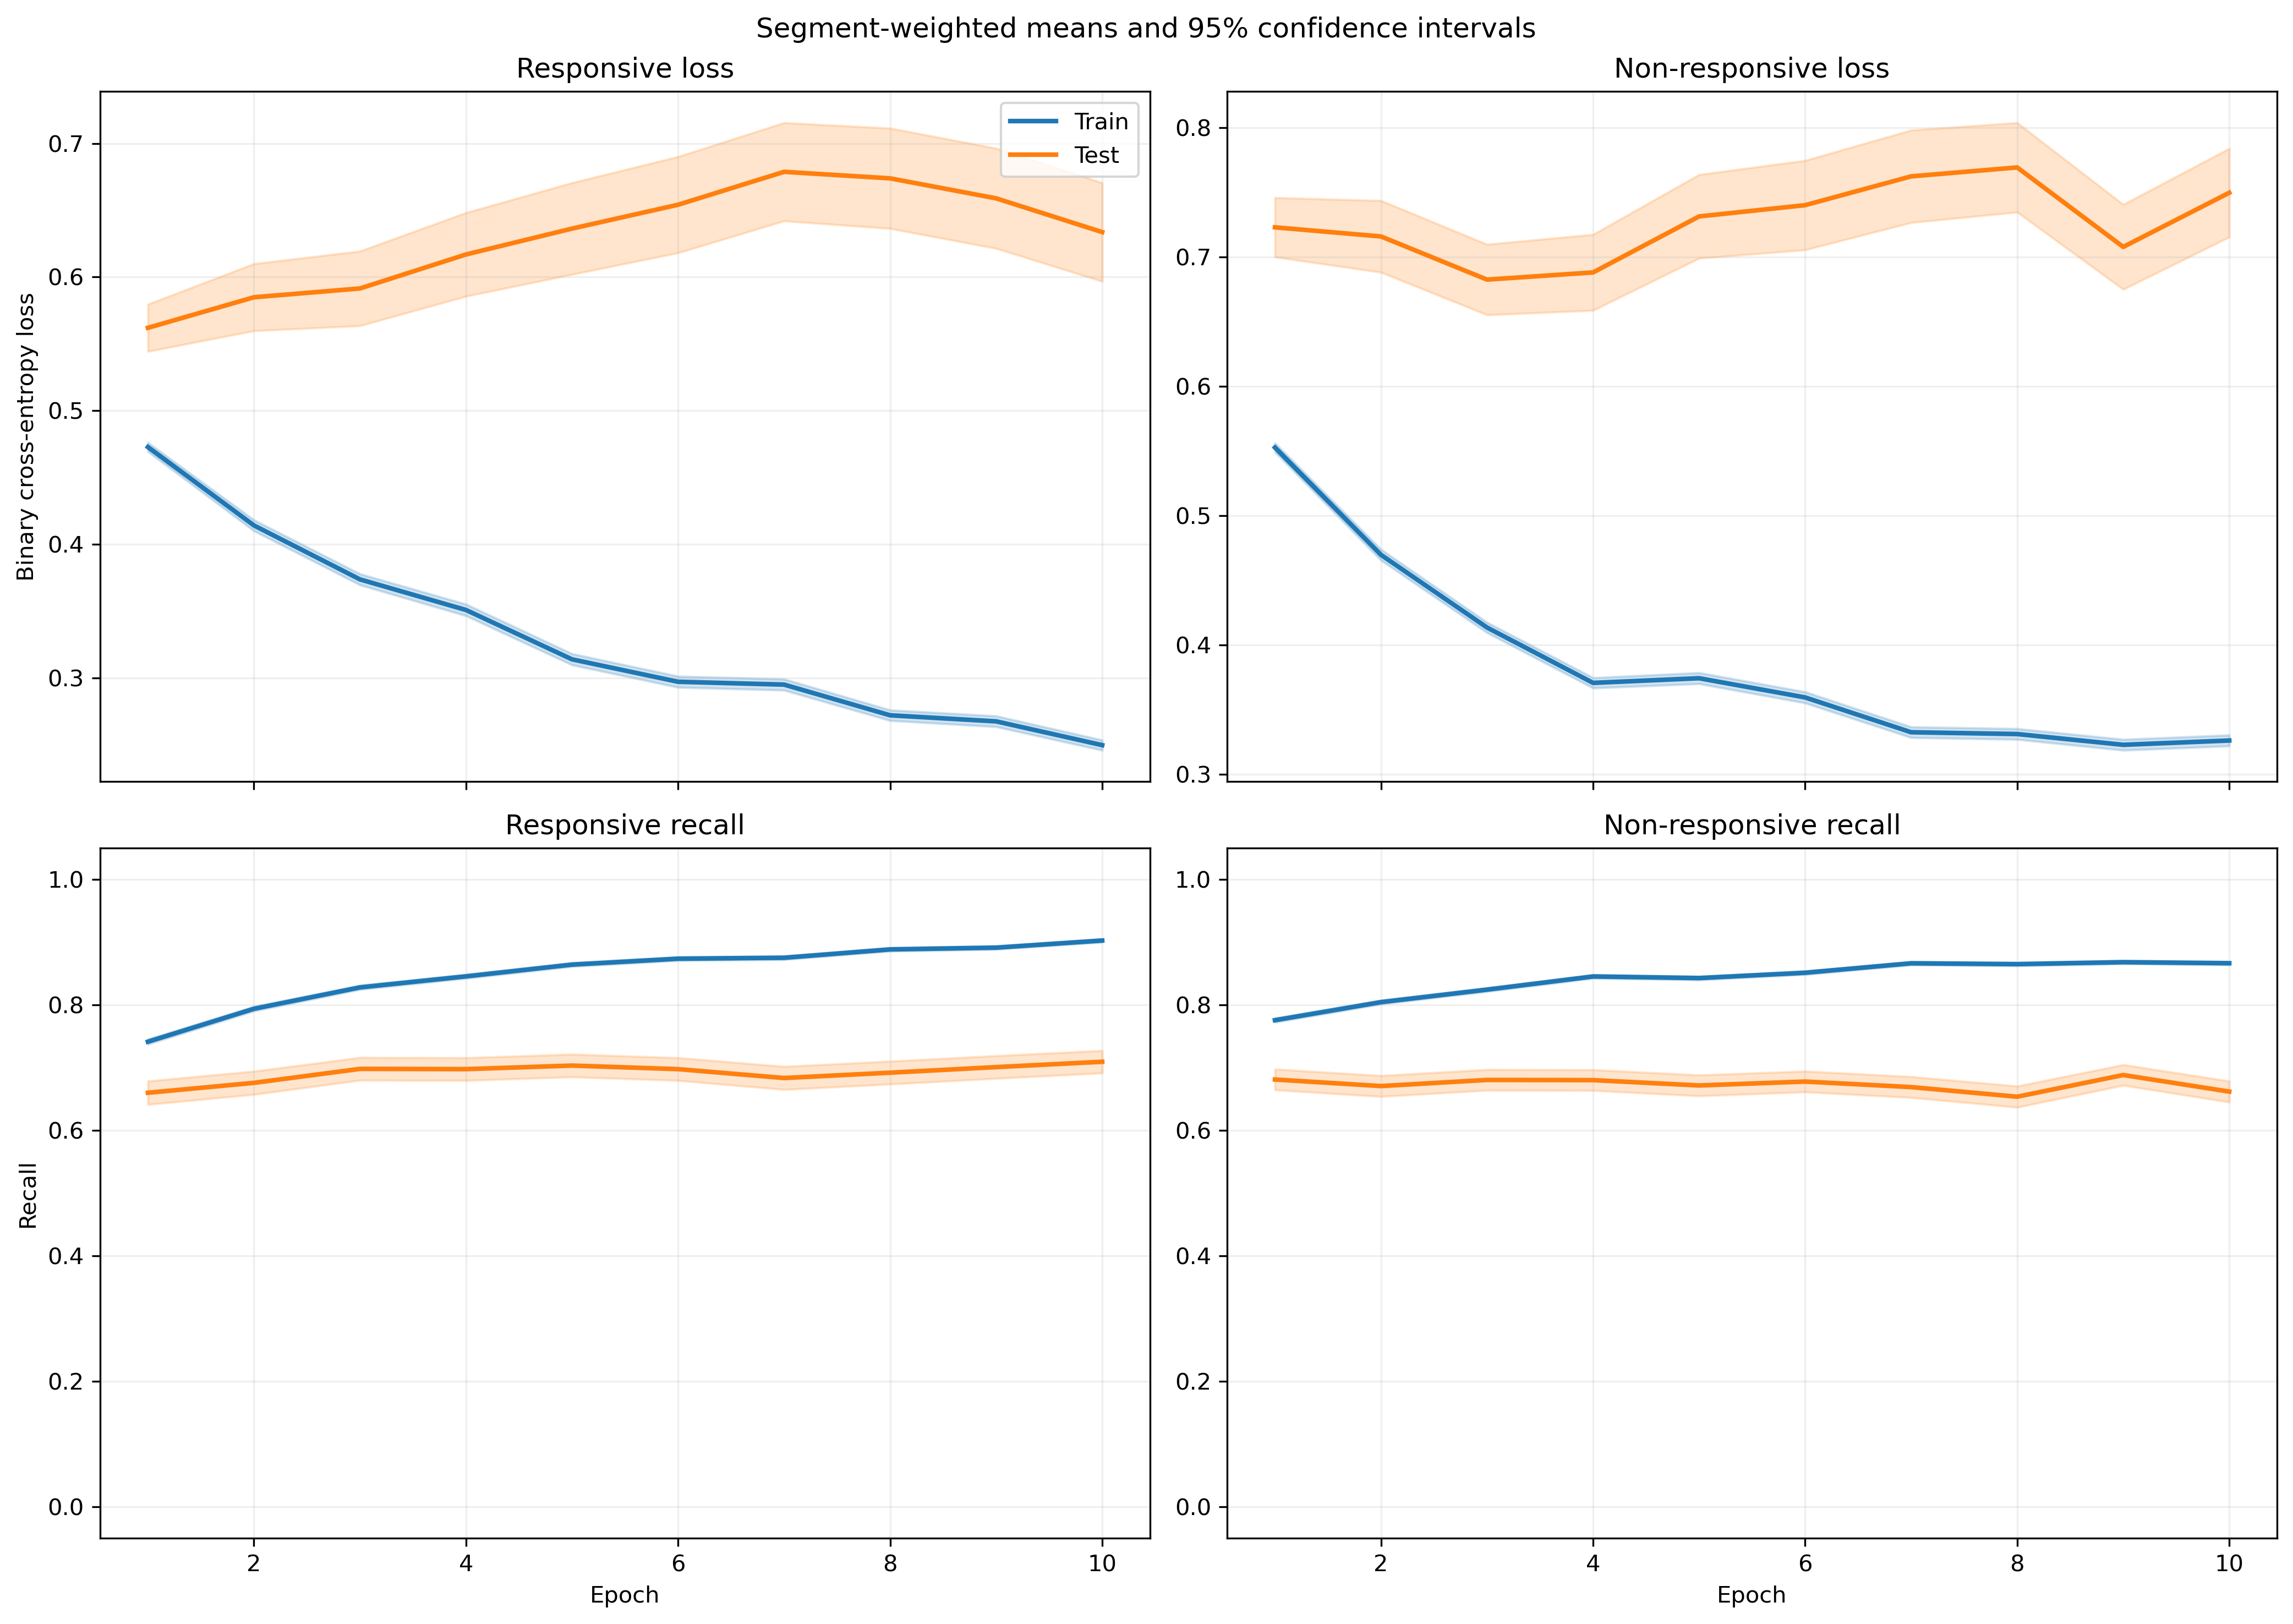

The table this chart was drawn from, first rows:
fold, epoch, split, r_loss, r_loss_count, r_loss_sum, r_loss_sum_sq, r_recall, r_recall_count, r_recall_sum, r_recall_sum_sq, nr_loss, nr_loss_count, nr_loss_sum, nr_loss_sum_sq, nr_recall, nr_recall_count, nr_recall_sum, nr_recall_sum_sq
1, 1, train, 0.486, 2449, 1190, 953.6, 0.717, 2449, 1756, 1756, 0.5234, 3066, 1605, 1428, 0.8118, 3066, 2489, 2489
1, 1, test, 0.6233, 21, 13.09, 9.766, 0.5714, 21, 12.0, 12.0, , 0, 0.0, 0.0, , 0, 0.0, 0.0
1, 2, train, 0.4222, 2449, 1034, 890.2, 0.7975, 2449, 1953, 1953, 0.4374, 3066, 1341, 1184, 0.8206, 3066, 2516, 2516
1, 2, test, 0.4973, 21, 10.44, 7.857, 0.7143, 21, 15.0, 15.0, , 0, 0.0, 0.0, , 0, 0.0, 0.0
1, 3, train, 0.3827, 2449, 937.2, 860.2, 0.8207, 2449, 2010, 2010, 0.387, 3066, 1187, 1088, 0.8415, 3066, 2580, 2580
1, 3, test, 0.6693, 21, 14.06, 15.28, 0.619, 21, 13.0, 13.0, , 0, 0.0, 0.0, , 0, 0.0, 0.0
1, 4, train, 0.3546, 2449, 868.4, 829, 0.842, 2449, 2062, 2062, 0.3624, 3066, 1111, 1030, 0.8562, 3066, 2625, 2625
1, 4, test, 0.7497, 21, 15.74, 20.06, 0.5714, 21, 12.0, 12.0, , 0, 0.0, 0.0, , 0, 0.0, 0.0
1, 5, train, 0.3524, 2449, 862.9, 1015, 0.8354, 2449, 2046, 2046, 0.336, 3066, 1030, 1113, 0.8637, 3066, 2648, 2648
1, 5, test, 0.9408, 21, 19.76, 33.83, 0.4762, 21, 10.0, 10.0, , 0, 0.0, 0.0, , 0, 0.0, 0.0
1, 6, train, 0.3059, 2449, 749.2, 776.5, 0.8702, 2449, 2131, 2131, 0.3374, 3066, 1035, 1138, 0.8666, 3066, 2657, 2657
1, 6, test, 0.7583, 21, 15.92, 22.08, 0.619, 21, 13.0, 13.0, , 0, 0.0, 0.0, , 0, 0.0, 0.0
1, 7, train, 0.2792, 2449, 683.7, 605.8, 0.8861, 2449, 2170, 2170, 0.346, 3066, 1061, 1122, 0.8565, 3066, 2626, 2626
1, 7, test, 0.5692, 21, 11.95, 11.35, 0.6667, 21, 14.0, 14.0, , 0, 0.0, 0.0, , 0, 0.0, 0.0
1, 8, train, 0.2729, 2449, 668.4, 677.1, 0.8881, 2449, 2175, 2175, 0.3266, 3066, 1001, 1067, 0.863, 3066, 2646, 2646
1, 8, test, 0.6121, 21, 12.85, 13.82, 0.6667, 21, 14.0, 14.0, , 0, 0.0, 0.0, , 0, 0.0, 0.0
1, 9, train, 0.3186, 2449, 780.2, 1083, 0.8653, 2449, 2119, 2119, 0.2976, 3066, 912.4, 1036, 0.877, 3066, 2689, 2689
1, 9, test, 1.093, 21, 22.95, 53.07, 0.5238, 21, 11.0, 11.0, , 0, 0.0, 0.0, , 0, 0.0, 0.0
1, 10, train, 0.2455, 2449, 601.1, 558.4, 0.9073, 2449, 2222, 2222, 0.3166, 3066, 970.6, 1034, 0.8748, 3066, 2682, 2682
1, 10, test, 0.7047, 21, 14.8, 18.82, 0.6667, 21, 14.0, 14.0, , 0, 0.0, 0.0, , 0, 0.0, 0.0
2, 1, train, 0.4759, 2300, 1095, 857.3, 0.7378, 2300, 1697, 1697, 0.5407, 3020, 1633, 1456, 0.7934, 3020, 2396, 2396
2, 1, test, 0.6625, 170, 112.6, 115, 0.5647, 170, 96.0, 96.0, 0.353, 46, 16.24, 7.408, 0.913, 46, 42.0, 42.0
2, 2, train, 0.4266, 2300, 981.3, 944.7, 0.7948, 2300, 1828, 1828, 0.4527, 3020, 1367, 1359, 0.8066, 3020, 2436, 2436
2, 2, test, 0.7376, 170, 125.4, 189.5, 0.5824, 170, 99.0, 99.0, 0.3335, 46, 15.34, 9.805, 0.8696, 46, 40.0, 40.0
2, 3, train, 0.4107, 2300, 944.6, 1066, 0.8161, 2300, 1877, 1877, 0.3763, 3020, 1137, 1144, 0.8394, 3020, 2535, 2535
2, 3, test, 0.7888, 170, 134.1, 256.8, 0.6176, 170, 105.0, 105.0, 0.3308, 46, 15.21, 11.82, 0.8913, 46, 41.0, 41.0
2, 4, train, 0.3625, 2300, 833.8, 885.5, 0.8413, 2300, 1935, 1935, 0.3575, 3020, 1080, 1078, 0.8526, 3020, 2575, 2575
2, 4, test, 0.8208, 170, 139.5, 290.2, 0.6176, 170, 105.0, 105.0, 0.3876, 46, 17.83, 16.5, 0.8478, 46, 39.0, 39.0
2, 5, train, 0.3211, 2300, 738.4, 783.8, 0.8643, 2300, 1988, 1988, 0.3601, 3020, 1087, 1182, 0.8467, 3020, 2557, 2557
2, 5, test, 0.8097, 170, 137.7, 296.7, 0.6176, 170, 105.0, 105.0, 0.4131, 46, 19, 20.63, 0.8478, 46, 39.0, 39.0
2, 6, train, 0.3202, 2300, 736.4, 810.3, 0.8591, 2300, 1976, 1976, 0.3275, 3020, 988.9, 1052, 0.8642, 3020, 2610, 2610
2, 6, test, 0.8034, 170, 136.6, 311.2, 0.6412, 170, 109.0, 109.0, 0.3887, 46, 17.88, 19.39, 0.8478, 46, 39.0, 39.0
2, 7, train, 0.3137, 2300, 721.5, 857.9, 0.8626, 2300, 1984, 1984, 0.3099, 3020, 936, 1008, 0.8801, 3020, 2658, 2658
2, 7, test, 0.8957, 170, 152.3, 387, 0.6176, 170, 105.0, 105.0, 0.4157, 46, 19.12, 22.08, 0.8261, 46, 38.0, 38.0
2, 8, train, 0.2899, 2300, 666.9, 682.4, 0.8826, 2300, 2030, 2030, 0.3007, 3020, 908, 978.8, 0.8844, 3020, 2671, 2671
2, 8, test, 0.8002, 170, 136, 307, 0.6294, 170, 107.0, 107.0, 0.4056, 46, 18.66, 19.24, 0.8043, 46, 37.0, 37.0
2, 9, train, 0.2716, 2300, 624.6, 640.6, 0.8913, 2300, 2050, 2050, 0.3152, 3020, 952, 1058, 0.8735, 3020, 2638, 2638
2, 9, test, 0.7804, 170, 132.7, 298.7, 0.6529, 170, 111.0, 111.0, 0.4263, 46, 19.61, 23.94, 0.8043, 46, 37.0, 37.0
2, 10, train, 0.2588, 2300, 595.3, 600.8, 0.8983, 2300, 2066, 2066, 0.3152, 3020, 951.9, 1095, 0.8758, 3020, 2645, 2645
2, 10, test, 0.7597, 170, 129.2, 302.3, 0.6588, 170, 112.0, 112.0, 0.447, 46, 20.56, 26.62, 0.7826, 46, 36.0, 36.0
3, 1, train, 0.4596, 2465, 1133, 849.6, 0.7619, 2465, 1878, 1878, 0.5565, 3054, 1700, 1512, 0.7695, 3054, 2350, 2350
3, 1, test, 0.2127, 5, 1.063, 0.3339, 1.0, 5, 5.0, 5.0, 0.3783, 12, 4.54, 2.013, 1.0, 12, 12.0, 12.0
3, 2, train, 0.4118, 2465, 1015, 928, 0.802, 2465, 1977, 1977, 0.4605, 3054, 1406, 1372, 0.7934, 3054, 2423, 2423
3, 2, test, 0.187, 5, 0.9348, 0.311, 1.0, 5, 5.0, 5.0, 0.2808, 12, 3.369, 1.604, 0.9167, 12, 11.0, 11.0
3, 3, train, 0.3853, 2465, 949.8, 930.1, 0.8235, 2465, 2030, 2030, 0.3999, 3054, 1221, 1173, 0.8314, 3054, 2539, 2539
3, 3, test, 0.1679, 5, 0.8397, 0.2329, 1.0, 5, 5.0, 5.0, 0.2154, 12, 2.585, 1.094, 0.9167, 12, 11.0, 11.0
3, 4, train, 0.3375, 2465, 832, 813.9, 0.8584, 2465, 2116, 2116, 0.3878, 3054, 1184, 1188, 0.8337, 3054, 2546, 2546
3, 4, test, 0.1071, 5, 0.5355, 0.09243, 1.0, 5, 5.0, 5.0, 0.2117, 12, 2.541, 0.7681, 1.0, 12, 12.0, 12.0
3, 5, train, 0.3334, 2465, 821.9, 891.6, 0.8523, 2465, 2101, 2101, 0.3556, 3054, 1086, 1163, 0.8533, 3054, 2606, 2606
3, 5, test, 0.1037, 5, 0.5186, 0.08813, 1.0, 5, 5.0, 5.0, 0.16, 12, 1.921, 0.5276, 1.0, 12, 12.0, 12.0
3, 6, train, 0.282, 2465, 695.2, 658.7, 0.8803, 2465, 2170, 2170, 0.3668, 3054, 1120, 1218, 0.8428, 3054, 2574, 2574
3, 6, test, 0.07976, 5, 0.3988, 0.04854, 1.0, 5, 5.0, 5.0, 0.1732, 12, 2.079, 0.527, 1.0, 12, 12.0, 12.0
3, 7, train, 0.3097, 2465, 763.3, 871.8, 0.8682, 2465, 2140, 2140, 0.3303, 3054, 1009, 1117, 0.8638, 3054, 2638, 2638
3, 7, test, 0.1261, 5, 0.6305, 0.1237, 1.0, 5, 5.0, 5.0, 0.1484, 12, 1.781, 0.3895, 1.0, 12, 12.0, 12.0
3, 8, train, 0.2766, 2465, 681.9, 678.9, 0.8872, 2465, 2187, 2187, 0.3286, 3054, 1004, 1061, 0.8631, 3054, 2636, 2636
3, 8, test, 0.1192, 5, 0.5962, 0.1084, 1.0, 5, 5.0, 5.0, 0.1368, 12, 1.642, 0.4079, 1.0, 12, 12.0, 12.0
3, 9, train, 0.2596, 2465, 640, 645.9, 0.8978, 2465, 2213, 2213, 0.3313, 3054, 1012, 1152, 0.8657, 3054, 2644, 2644
3, 9, test, 0.1579, 5, 0.7897, 0.1823, 1.0, 5, 5.0, 5.0, 0.1374, 12, 1.649, 0.3812, 1.0, 12, 12.0, 12.0
3, 10, train, 0.245, 2465, 604, 572.9, 0.9083, 2465, 2239, 2239, 0.3372, 3054, 1030, 1164, 0.8631, 3054, 2636, 2636
3, 10, test, 0.08169, 5, 0.4085, 0.05281, 1.0, 5, 5.0, 5.0, 0.1701, 12, 2.041, 0.5037, 1.0, 12, 12.0, 12.0
... 340 more rows
